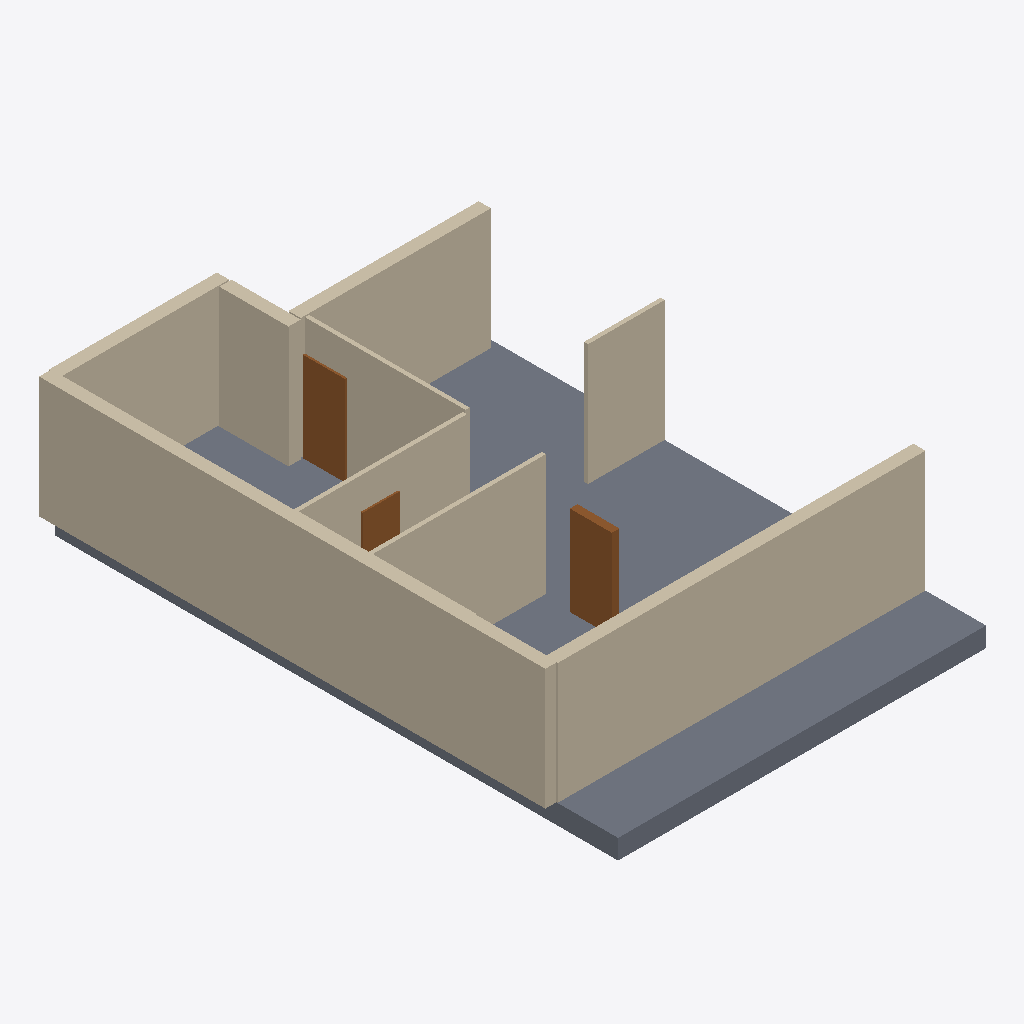
Isometric view of an IFC building model (IFC-SPF (STEP), schema IFC4, length unit millimetre), seen from the south-west, elements coloured by IFC class: 11 walls (beige), 3 doors (brown), 1 slab (grey).
Extent 9.1 m × 13.6 m × 3.4 m (x, y, z). Elements (22): 13 IfcWall, 4 IfcDoor, 4 IfcWindow, 1 IfcSlab.

HEADER;
FILE_DESCRIPTION(('ViewDefinition[DesignTransferView]'),'2;1');
FILE_NAME('/dev/null','2026-11-14T07:49:08+02:00',(''),(''),'IfcOpenShell 0.9.0.post1','IfcOpenShell 0.9.0.post1','Nobody');
FILE_SCHEMA(('IFC4'));
ENDSEC;
DATA;
#1=IFCPROJECT('3PKWqMO6j6KO31Z_zimlW9',$,'plan2ifc',$,$,$,$,(#10),#5);
#12=IFCSITE('1F9vpr53n4jP4goZmBbOlJ',$,'Site',$,$,$,$,$,$,$,$,$,$,$);
#13=IFCBUILDING('1hZEIm6Vv8KhLP3QZfgeSb',$,'Building',$,$,$,$,$,$,$,$,$);
#14=IFCBUILDINGSTOREY('00YPmZMbn8Of_0jNRP2pJq',$,'Level 0',$,$,$,$,$,$,$);
#485=IFCSLAB('2ZCad5bFH7rQuDN0NVEj8h',$,'Slab',$,$,#502,#492,$,$);
#18=IFCWALL('1HmD5TK6zBRRjUdhvtDaJl',$,'Wall',$,$,#40,#29,$,$);
#285=IFCWALL('3JOuWBcsPDAxof2KuCGjzG',$,'Wall',$,$,#306,#296,$,$);
#85=IFCWALL('2CfLAuTsD5jBjwAVi69Mad',$,'Wall',$,$,#106,#96,$,$);
#263=IFCWALL('3lcmfwZbDABP_KZZ_th4QE',$,'Wall',$,$,#284,#274,$,$);
#41=IFCWALL('20Y7Rm2V9BagAm_YqhtOKm',$,'Wall',$,$,#62,#52,$,$);
#63=IFCWALL('1Lrw$IADnBXB205$T85ekX',$,'Wall',$,$,#84,#74,$,$);
#196=IFCWALL('3tyD5y2ZX9QuS_SdW37fM8',$,'Wall',$,$,#217,#207,$,$);
#108=IFCWALL('0n0hlDJ6r80gUESRRXs6MH',$,'Wall',$,$,#129,#119,$,$);
#152=IFCWALL('2xBOIf8JPEW9uwwy9ukeyw',$,'Wall',$,$,#173,#163,$,$);
#353=IFCDOOR('1jZ25AAv94N9ZszX$ZGTls',$,'Door',$,$,#374,#364,$,$,$,$,$,$);
#307=IFCDOOR('2LgY8Ziej9ZPRmLsME_Y77',$,'Door',$,$,#328,#318,$,$,$,$,$,$);
#130=IFCWALL('119CSicvHAJ8W54nyI8fSC',$,'Wall',$,$,#151,#141,$,$);
#331=IFCDOOR('0sDZj_iJ553f1ejo9WcjYR',$,'Door',$,$,#352,#342,$,$,$,$,$,$);
#240=IFCWALL('3dOQ7w9nb8k80dsu$qJNtT',$,'Wall',$,$,#261,#251,$,$);
ENDSEC;
